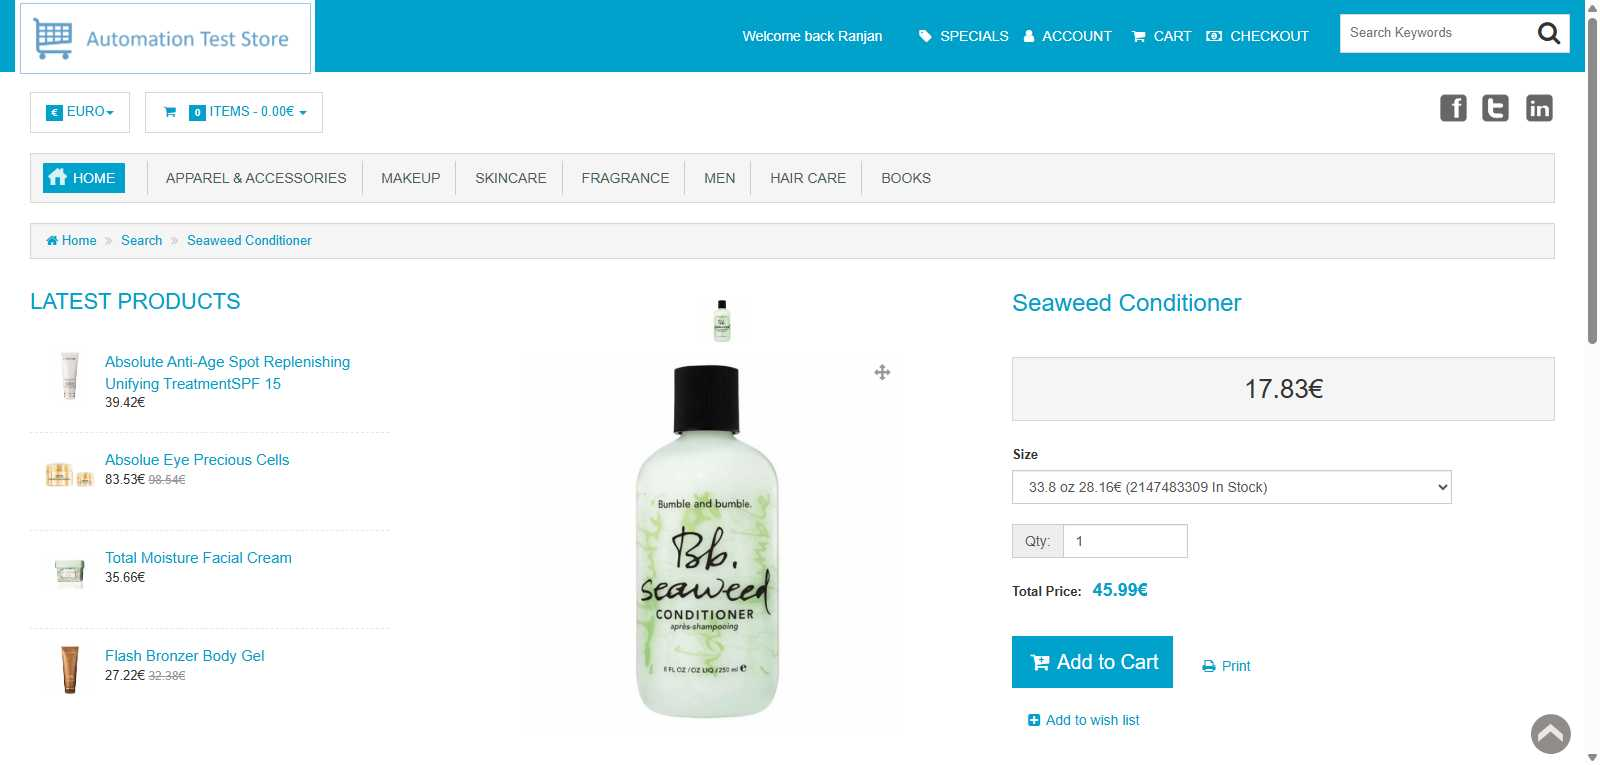
Workflow: addToCart

Step 1 [try]: Use Application/Browser in window '"+product+"' (chrome.exe)

Step 2 [try]: check the link in window 'Seaweed Conditioner' (chrome.exe) (no picture)

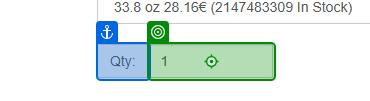
Step 3 [try]: type "quantity.ToString()" into the text box 'product_quantity' in window 'Seaweed Conditioner' (chrome.exe)

Step 4: click on the link in window 'Seaweed Conditioner' (chrome.exe) (no picture)

Step 5: check the link in window 'Shopping Cart' (chrome.exe) (no picture)

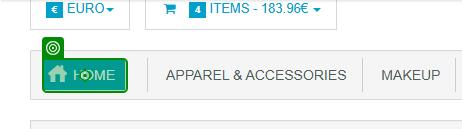
Step 6 [try]: click on the link 'Home' in window 'Shopping Cart' (chrome.exe)
